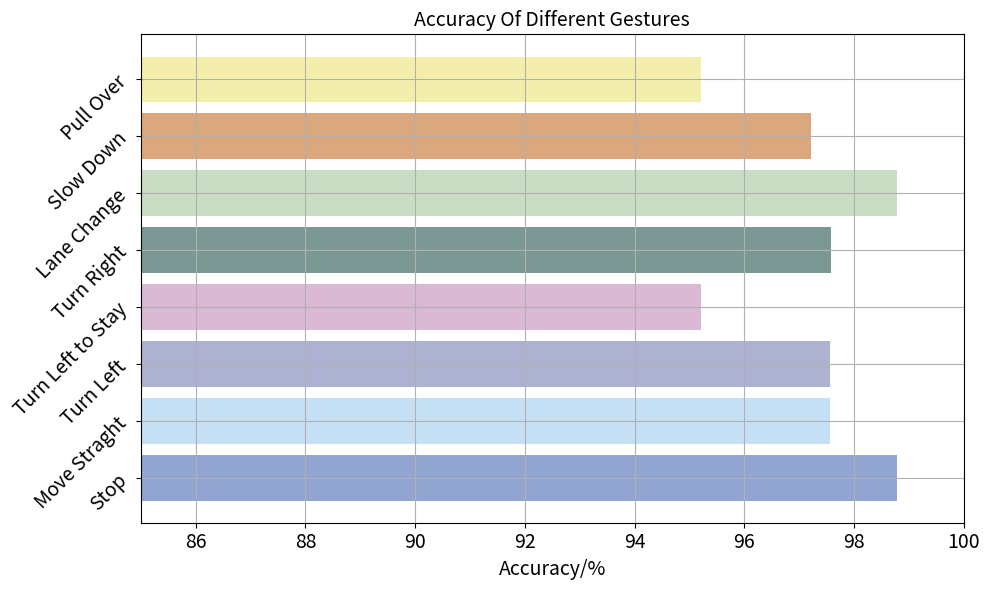

This chart was generated by the following Python code:
import matplotlib.pyplot as plt

# 数据
categories = ['Stop', 'Move Straght', 'Turn Left', 'Turn Left to Stay', 'Turn Right', 'Lane Change', 'Slow Down', 'Pull Over']
accuracy = [98.78, 97.56, 97.56, 95.22, 97.59, 98.78, 97.22, 95.22]
# 为每个类别指定不同的颜色
colors = ['#92A5D1', '#C5DFF4', '#AEB2D1', '#D9B9D4', '#7C9895', '#C9DCC4', '#DAA87C', '#F4EEAC']

# 创建横向条状图
plt.figure(figsize=(10, 6))
plt.barh(categories, accuracy, color=colors)
plt.xlabel('Accuracy/%', fontsize=14)
plt.title('Accuracy Of Different Gestures', fontsize=14)

# 旋转类别标签
plt.xticks(fontsize=14)
plt.yticks(rotation=45, fontsize=14)  # 将类别标签设置为斜着排列

plt.xlim(85, 100)

# 显示图表
plt.tight_layout()  # 确保布局不重叠

# 启用网格
plt.grid(True)

plt.savefig('hand_accuracy.png', dpi=400)
# 显示图表
plt.show()